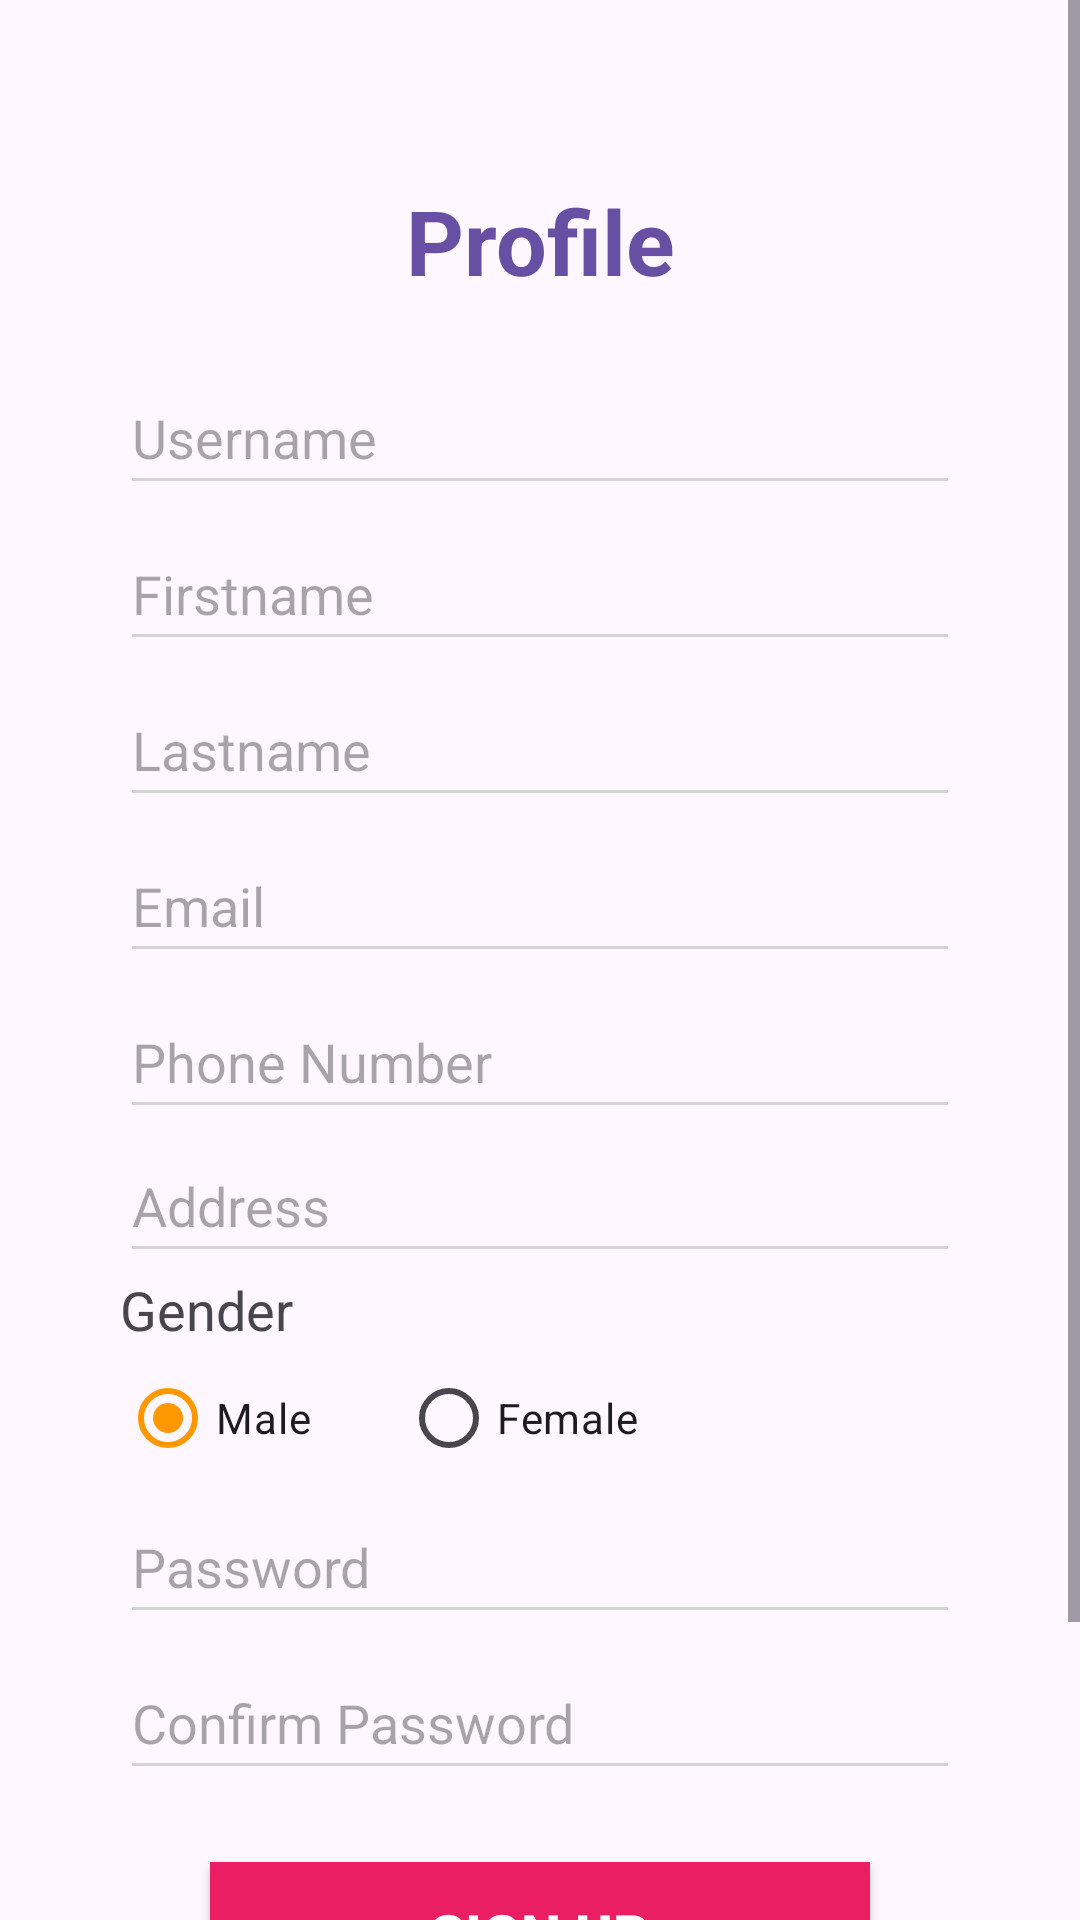

Reconstruct the res/layout file that produces this screen, plus the resources it refers to.
<!-- AndroidManifest.xml: application theme Theme.PRM392_FinalEcommerce -->
<!-- res/layout/profile.xml -->
<?xml version="1.0" encoding="utf-8"?>
<ScrollView xmlns:android="http://schemas.android.com/apk/res/android"
    xmlns:app="http://schemas.android.com/apk/res-auto"
    xmlns:tools="http://schemas.android.com/tools"
    android:layout_width="match_parent"
    android:layout_height="match_parent"
    tools:context=".ProfileActivity">

    <LinearLayout
        android:layout_width="match_parent"
        android:layout_height="wrap_content"
        android:layout_margin="10dp"
        android:orientation="vertical"
        android:padding="30dp">

        <TextView
            android:layout_width="match_parent"
            android:layout_height="wrap_content"
            android:layout_marginTop="20dp"
            android:layout_marginBottom="20dp"
            android:gravity="center"
            android:text="Profile"
            android:textColor="@color/purple"
            android:textSize="30sp"
            android:textStyle="bold" />

        
        
        
        
        
        
        
        
        
        


        <EditText
            android:id="@+id/signup_username"
            android:layout_width="match_parent"
            android:layout_height="wrap_content"
            android:layout_marginBottom="4dp"
            android:hint="Username"
            android:inputType="text"
            android:minHeight="48dp"
            android:textColor="@color/black"
            app:backgroundTint="@color/grey" />

        <EditText
            android:id="@+id/signup_fname"
            android:layout_width="match_parent"
            android:layout_height="wrap_content"
            android:layout_marginBottom="4dp"
            android:hint="Firstname"
            android:inputType="text"
            android:minHeight="48dp"
            android:textColor="@color/black"
            app:backgroundTint="@color/grey" />

        <EditText
            android:id="@+id/signup_lname"
            android:layout_width="match_parent"
            android:layout_height="wrap_content"
            android:layout_marginBottom="4dp"
            android:hint="Lastname"
            android:inputType="text"
            android:minHeight="48dp"
            android:textColor="@color/black"
            app:backgroundTint="@color/grey" />

        <EditText
            android:id="@+id/signup_email"
            android:layout_width="match_parent"
            android:layout_height="wrap_content"
            android:layout_marginBottom="4dp"
            android:hint="Email"
            android:inputType="textEmailAddress"
            android:minHeight="48dp"
            android:textColor="@color/black"
            app:backgroundTint="@color/grey" />
        <EditText
            android:id="@+id/signup_phone"
            android:layout_width="match_parent"
            android:layout_height="wrap_content"
            android:hint="Phone Number"
            android:inputType="number"
            android:minHeight="48dp"
            android:textColor="@color/black"
            app:backgroundTint="@color/grey" />

        <EditText
            android:id="@+id/signup_address"
            android:layout_width="match_parent"
            android:layout_height="wrap_content"
            android:hint="Address"
            android:inputType="text"
            android:minHeight="48dp"
            android:textColor="@color/black"
            app:backgroundTint="@color/grey" />


        <TextView
            android:id="@+id/my_text_view"
            android:layout_width="wrap_content"
            android:layout_height="wrap_content"
            android:text="Gender"
            android:textSize="18sp" />
        <RadioGroup
            android:id="@+id/gender_group"
            android:layout_width="wrap_content"
            android:layout_height="wrap_content"
            android:orientation="horizontal"
            >

            <RadioButton
                android:id="@+id/male_button"
                android:layout_width="wrap_content"
                android:layout_height="wrap_content"
                android:text="Male"
                android:layout_marginRight="30dp"
                android:checked="true"/>

            <RadioButton
                android:id="@+id/female_button"
                android:layout_width="wrap_content"
                android:layout_height="wrap_content"
                android:text="Female"/>

        </RadioGroup>
        <EditText
            android:id="@+id/signup_password"
            android:layout_width="match_parent"
            android:layout_height="wrap_content"
            android:layout_marginBottom="4dp"
            android:hint="@string/password"
            android:inputType="textPassword"
            android:minHeight="48dp"
            android:textColor="@color/black"
            app:backgroundTint="@color/grey" />
        <EditText
            android:id="@+id/signup_cpass"
            android:layout_width="match_parent"
            android:layout_height="wrap_content"
            android:layout_marginBottom="4dp"
            android:hint="@string/cpassword"
            android:inputType="textPassword"
            android:minHeight="48dp"
            android:textColor="@color/black"
            app:backgroundTint="@color/grey" />

        <Button
            android:id="@+id/signup_button"
            android:layout_width="match_parent"
            android:layout_height="wrap_content"
            android:layout_marginLeft="30dp"
            android:layout_marginTop="20dp"
            android:layout_marginRight="30dp"
            android:layout_marginBottom="10dp"
            android:background="@color/colorPrimary"
            android:text="Sign Up"
            android:textColor="@color/white"
            android:textSize="19sp"
            android:textStyle="bold" />

        <TextView
            android:id="@+id/login"
            android:layout_width="wrap_content"
            android:layout_height="wrap_content"
            android:layout_gravity="center"
            android:layout_marginBottom="30dp"
            android:text="@string/click_here_to_login"
            android:textColor="@color/colorPrimary" />
    </LinearLayout>
</ScrollView>
<!-- resources referenced by this layout -->
<resources>
  <color name="black">#000</color>
  <color name="colorPrimary">#E91E63</color>
  <color name="grey">#D3D3D3</color>
  <color name="purple">#6750A4</color>
  <color name="white">#ffffff</color>
  <string name="click_here_to_login">Click here to login</string>
  <string name="cpassword">Confirm Password</string>
  <string name="password">Password</string>
  <style name="Theme.PRM392_FinalEcommerce" parent="Base.Theme.PRM392_FinalEcommerce" />
  <style name="Base.Theme.PRM392_FinalEcommerce" parent="Theme.Material3.DayNight.NoActionBar">
          
          
          <item name="colorPrimary">@color/orange</item>
          <item name="colorPrimaryVariant">@color/orange</item>
          <item name="colorOnPrimary">@color/white</item>
  
          <item name="colorSecondary">@color/teal_200</item>
          <item name="colorSecondaryVariant">@color/teal_700</item>
          <item name="colorOnSecondary">@color/black</item>
  
          <item name="android:statusBarColor" tools:targetApi="l">?attr/colorPrimaryVariant</item>
  
      </style>
  <color name="orange">#FF9800</color>
  <color name="teal_200">#FF03DAC5</color>
  <color name="teal_700">#FF018786</color>
</resources>
